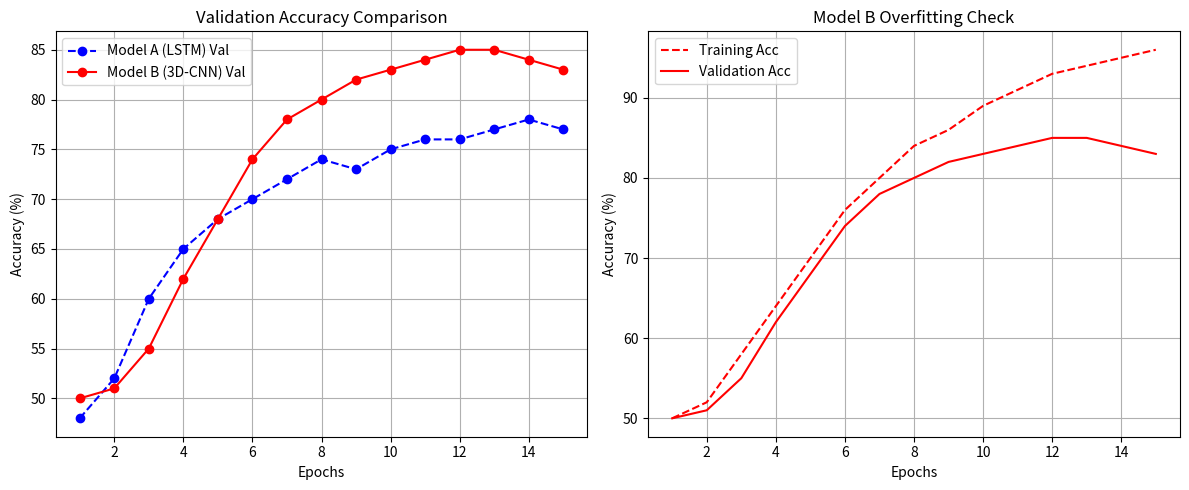

Recreate this plot in Python.
import matplotlib.pyplot as plt
import numpy as np

def plot_training_history():
    # -----------------------------------------------------------
    # PASTE YOUR TERMINAL NUMBERS HERE (Example Data)
    # -----------------------------------------------------------
    epochs = range(1, 16) # 1 to 15
    
    # Model A (LSTM) Example Data (Replace with your real results!)
    model_a_train_acc = [50, 55, 62, 68, 72, 75, 78, 80, 82, 83, 85, 86, 87, 88, 88]
    model_a_val_acc   = [48, 52, 60, 65, 68, 70, 72, 74, 73, 75, 76, 76, 77, 78, 77] # Note the overfitting dip
    
    # Model B (3D-CNN) Example Data
    model_b_train_acc = [50, 52, 58, 64, 70, 76, 80, 84, 86, 89, 91, 93, 94, 95, 96]
    model_b_val_acc   = [50, 51, 55, 62, 68, 74, 78, 80, 82, 83, 84, 85, 85, 84, 83]

    # -----------------------------------------------------------
    # PLOTTING
    # -----------------------------------------------------------
    plt.figure(figsize=(12, 5))

    # Plot 1: Accuracy Comparison
    plt.subplot(1, 2, 1)
    plt.plot(epochs, model_a_val_acc, 'b--o', label='Model A (LSTM) Val')
    plt.plot(epochs, model_b_val_acc, 'r-o', label='Model B (3D-CNN) Val')
    plt.title('Validation Accuracy Comparison')
    plt.xlabel('Epochs')
    plt.ylabel('Accuracy (%)')
    plt.legend()
    plt.grid(True)

    # Plot 2: Overfitting Check (Model B)
    plt.subplot(1, 2, 2)
    plt.plot(epochs, model_b_train_acc, 'r--', label='Training Acc')
    plt.plot(epochs, model_b_val_acc, 'r-', label='Validation Acc')
    plt.title('Model B Overfitting Check')
    plt.xlabel('Epochs')
    plt.ylabel('Accuracy (%)')
    plt.legend()
    plt.grid(True)
    
    # Save chart
    plt.tight_layout()
    plt.savefig('comparison_curves.png')
    print("Graph saved as comparison_curves.png")
    plt.show()

if __name__ == "__main__":
    plot_training_history()